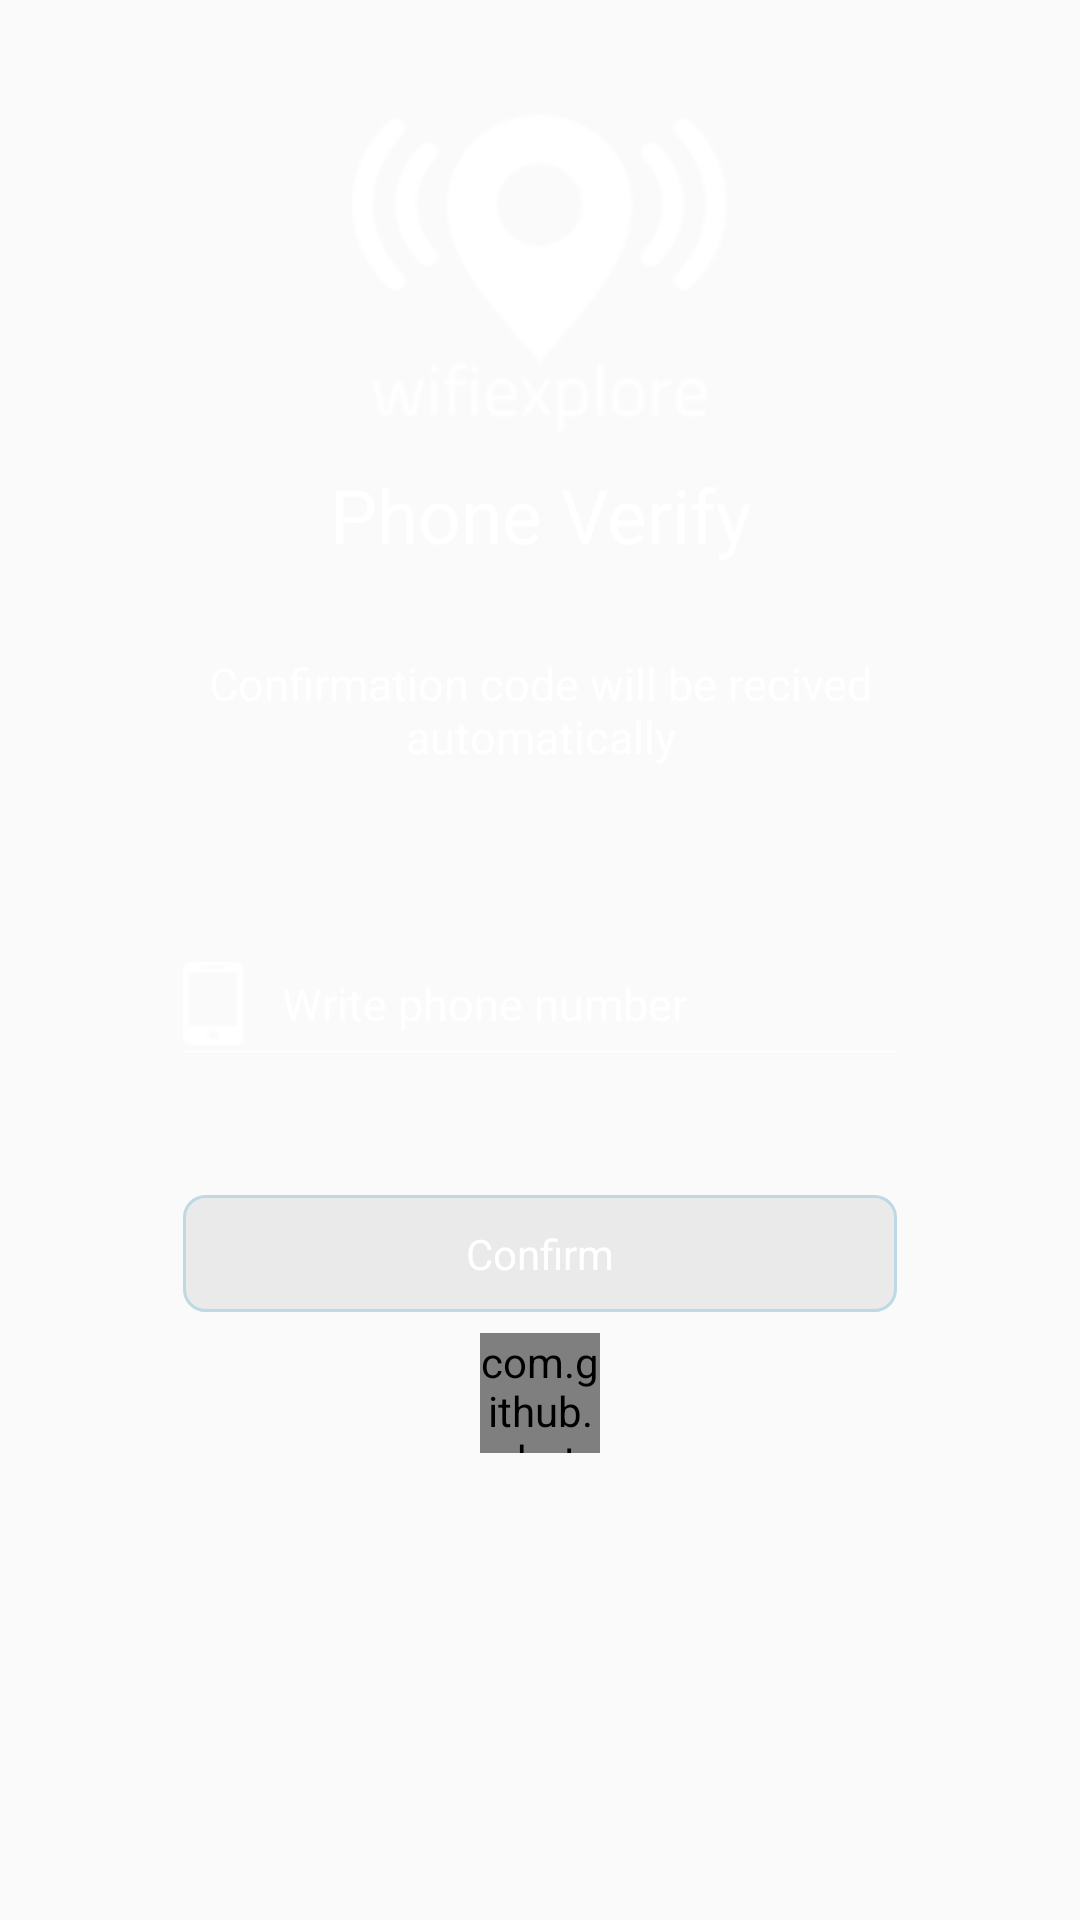

This screen was rendered from an Android layout file. Write that file and the resources it references.
<!-- AndroidManifest.xml: application theme Theme.NoTitleBar.WithColoredSpinners -->
<!-- res/layout/activity_phone_verify.xml -->
<?xml version="1.0" encoding="utf-8"?>
<RelativeLayout xmlns:android="http://schemas.android.com/apk/res/android"
                xmlns:tools="http://schemas.android.com/tools"
                android:layout_width="match_parent"
                android:layout_height="match_parent"
                android:paddingBottom="@dimen/activity_vertical_margin"
                android:paddingLeft="@dimen/activity_horizontal_margin"
                android:paddingRight="@dimen/activity_horizontal_margin"
                android:paddingTop="@dimen/activity_vertical_margin"
                android:background="@drawable/background"
                tools:context="com.example.dell.wifiexplorer.Login">
    <LinearLayout
        android:layout_width="fill_parent"
        android:layout_height="fill_parent"
        android:orientation="vertical"
        android:layout_gravity="bottom"
        android:weightSum="100">

        <LinearLayout
            android:layout_width="fill_parent"
            android:layout_height="0dp"
            android:layout_weight="4"

            android:orientation="horizontal"
            android:tileMode="repeat">

        </LinearLayout>


        <RelativeLayout
            android:layout_width="match_parent"
            android:layout_height="0dp"
            android:layout_weight="19"



            >

            <ImageView
                android:layout_width="wrap_content"
                android:layout_height="wrap_content"
                android:id="@+id/imageViewlgo"
                android:layout_centerHorizontal="true"
                android:background="@drawable/loginlogo3"/>

        </RelativeLayout>
        <LinearLayout
            android:layout_width="fill_parent"
            android:layout_height="0dp"
            android:layout_weight="2"

            android:orientation="horizontal"
            android:tileMode="repeat">

        </LinearLayout>
        <LinearLayout
            android:layout_width="fill_parent"
            android:layout_height="0dp"
            android:layout_weight="6"

            android:orientation="horizontal"
            android:tileMode="repeat">

            <TextView
                android:layout_width="match_parent"
                android:layout_height="match_parent"
                android:gravity="center"
                android:textColor="#ffffff"

                android:text="Phone Verify"
                android:textSize="25dp"

                android:id="@+id/textView" />
        </LinearLayout>
        <LinearLayout
            android:layout_width="fill_parent"
            android:layout_height="0dp"
            android:layout_weight="5"
            android:layout_marginTop="1dp"
            android:layout_centerHorizontal="true"
            android:weightSum="20"
            android:orientation="horizontal">


            <TextView
                android:layout_width="wrap_content"
                android:layout_height="wrap_content"
                android:text="Confirmation code will be recived automatically"
              android:textColor="#FFFFFF"
                android:layout_marginTop="30dp"
                android:textAlignment="center"
                android:textSize="24dp"

                 />

        </LinearLayout>





        <LinearLayout
            android:layout_width="fill_parent"
            android:layout_height="0dp"
            android:layout_weight="15"
            android:layout_marginTop="1dp"
            android:layout_centerHorizontal="true"
            android:weightSum="20"
            android:orientation="horizontal">


            <TextView
                android:layout_width="wrap_content"
                android:layout_height="wrap_content"
                android:text="Confirmation code will be recived automatically"
                android:id="@+id/textViewv"
              android:textColor="#ffffff"
                android:textAlignment="center"
                android:textSize="15sp"
                android:layout_marginLeft="16dp"
                android:layout_marginRight="16dp"
                android:layout_below="@+id/include"
               />

        </LinearLayout>

        <LinearLayout
            android:layout_width="fill_parent"
            android:layout_height="0dp"
            android:layout_weight="3"
            android:layout_marginTop="2dp"
            android:layout_marginLeft="45dp"
            android:layout_marginRight="45dp"
            android:orientation="horizontal"
            android:tileMode="repeat">

        </LinearLayout>
        <LinearLayout
            android:layout_width="fill_parent"
            android:layout_height="0dp"
            android:layout_weight="5"
            android:layout_marginTop="1dp"
            android:layout_centerHorizontal="true"
            android:weightSum="20"
            android:orientation="horizontal">


            <ImageView
                android:layout_width="wrap_content"
                android:layout_height="wrap_content"
                android:background="@drawable/cells10"
                android:layout_marginTop="0dp"
                android:layout_marginLeft="45dp"
                android:id="@+id/imageView6" />

            <EditText
                android:layout_width="match_parent"
                android:layout_height="match_parent"
                android:hint="Write phone number"
                android:layout_marginLeft="13dp"
                android:textSize="15dp"
                android:inputType="phone"
                android:layout_marginRight="50dp"
                android:textColorHint="#ffffff"
                android:textColor="@color/colorText"
                android:textCursorDrawable="@color/colorCursor"
                android:background="@android:color/transparent"
                android:id="@+id/mob" />
            <View
                android:layout_width="match_parent"
                android:layout_height="1dp"
                android:background="@android:color/white"/>

        </LinearLayout>
        <LinearLayout
            android:layout_width="fill_parent"
            android:layout_height="0dp"
            android:layout_weight="3"

            android:layout_marginLeft="45dp"
            android:layout_marginRight="45dp"
            android:orientation="horizontal"
            android:tileMode="repeat">
            <View
                android:layout_width="match_parent"
                android:layout_height="0.2dp"
                android:layout_marginTop="2dp"
                android:background="@android:color/white"/>
        </LinearLayout>

        <RelativeLayout
            android:layout_width="fill_parent"
            android:layout_height="0dp"
            android:layout_weight="6"

            android:weightSum="20">


        </RelativeLayout>
        <RelativeLayout
            android:layout_width="fill_parent"
            android:layout_height="0dp"
            android:layout_weight="7"
            android:layout_marginLeft="45dp"
            android:layout_marginRight="45dp"
            android:id="@+id/confirm"
            android:clickable="true"

            android:background="@drawable/btnbackground"
            android:weightSum="20">

            <TextView
                android:layout_width="match_parent"
                android:layout_height="match_parent"
                android:gravity="center"

                android:text="Confirm"
                android:id="@+id/textView4"
                android:textColor="@drawable/textcolor"
                />

        </RelativeLayout>
        <com.github.rahatarmanahmed.cpv.CircularProgressView
            xmlns:app="http://schemas.android.com/apk/res-auto"
            android:id="@+id/progress_view"
            android:layout_width="40dp"
            android:layout_height="40dp"
            android:layout_marginTop="7dp"
            android:layout_below="@+id/register"

            app:cpv_animAutostart="true"
            app:cpv_indeterminate="true"
            android:layout_gravity="center_horizontal"/>

    </LinearLayout>


</RelativeLayout>
<!-- resources referenced by this layout -->
<resources>
  <color name="colorCursor">#FFFFFF</color>
  <color name="colorText">#FFFFFF</color>
  <dimen name="activity_horizontal_margin">16dp</dimen>
  <dimen name="activity_vertical_margin">16dp</dimen>
  <!-- drawable btnbackground (drawable) -->
  <?xml version="1.0" encoding="utf-8"?>
  <selector xmlns:android="http://schemas.android.com/apk/res/android">
      <item android:state_pressed="true"
      android:state_enabled="true"
      android:drawable="@drawable/roundedrect" />
      <item  android:state_focused="true"
          android:drawable="@drawable/rounderrect2" />
      <item android:drawable="@drawable/rounderrect2" /> 
  </selector>
  <!-- drawable cells10: png bitmap (drawable, 1238 bytes) -->
  <!-- drawable loginlogo3: png bitmap (drawable, 6225 bytes) -->
  <!-- drawable textcolor (drawable) -->
  <?xml version="1.0" encoding="utf-8"?>
      <selector xmlns:android="http://schemas.android.com/apk/res/android">
          <item android:state_pressed="true"
              android:color="#000000"/> 
          <item android:state_focused="true"
              android:color="#ffffff"/> 
          <item android:color="#ffffff"/> 
      </selector>
  <style name="Theme.NoTitleBar.WithColoredSpinners" parent="Theme.AppCompat.Light.NoActionBar">
          <item name="colorPrimary">@color/colorPrimary</item>
          <item name="colorPrimaryDark">@color/colorPrimaryDark</item>
          <item name="colorAccent">@color/colorAccent</item>
          <item name="android:windowNoTitle">true</item>
          <item name="android:windowFullscreen">true</item>
          <item name="android:spinnerItemStyle">@style/SpinnerItem</item>
          <item name="android:spinnerDropDownItemStyle">@style/SpinnerItem.DropDownItem</item>
      </style>
  <!-- drawable roundedrect (drawable) -->
  <shape
      xmlns:android="http://schemas.android.com/apk/res/android"
      android:shape="rectangle"   >
  
      <solid
          android:color="#bed9e3" >
      </solid>
  
      <stroke
          android:width="2dp"
          android:color="#bed9e3" >
      </stroke>
  
      <padding
          android:left="5dp"
          android:top="5dp"
          android:right="5dp"
          android:bottom="5dp"    >
      </padding>
  
      <corners
          android:radius="7dp"   >
      </corners>
  
  </shape>
  <!-- drawable rounderrect2 (drawable) -->
  <shape
      xmlns:android="http://schemas.android.com/apk/res/android"
      android:shape="rectangle"   >
  
      <solid
          android:color="#10000000" >
      </solid>
  
      <stroke
          android:width="1dp"
          android:color="#bed9e3" >
      </stroke>
  
      <padding
          android:left="5dp"
          android:top="5dp"
          android:right="5dp"
          android:bottom="5dp"    >
      </padding>
  
      <corners
          android:radius="7dp"   >
      </corners>
  
  </shape>
  <color name="colorPrimary">#3F51B5</color>
  <color name="colorPrimaryDark">#303F9F</color>
  <color name="colorAccent">#FFFFFF</color>
  <style name="SpinnerItem" parent="@android:style/Widget.TextView.SpinnerItem">
          <item name="android:textColor">#ffffff</item>
      </style>
  <style name="SpinnerItem.DropDownItem" parent="@android:style/Widget.DropDownItem.Spinner">
          <item name="android:textColor">#ffffff</item>
      </style>
</resources>
